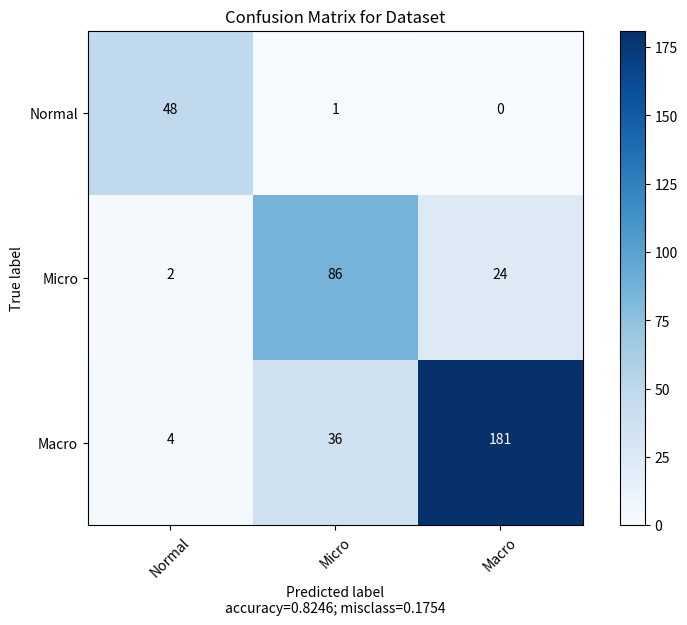

The script that saved this image:
import numpy as np

# input the row of the predicted values
cc = np.array([[48,1,0],[2,86,24],[4,36,181]])
# input the label names
labels = ['Normal', 'Micro', 'Macro']
# you can put any size. 
# Here in this example we have put 3X3. You can use it for any dimenion, NXN, where N = 2 to your desired number

# score calculate

# recall score
recall = np.diag(cc) / np.sum(cc, axis = 1) # axis 1 means column values
print(recall)

# mean of recall
mr = np.mean(recall)
print(mr)

# precision score
precision = np.diag(cc) / np.sum(cc, axis = 0) # axis 0 means row values
print(precision)

# mean of precision
mr = np.mean(recall)
print(mr)

# F1 score
F1 = 2 * (precision * recall) / (precision + recall)
print(F1)

# mean of F1 score
mf = np.mean(F1)

# plot the confusion matrix
# Plot function
def plot_confusion_matrix(cm,
                          target_names,
                          title='Confusion matrix',
                          cmap=None,
                          normalize=True):

    import matplotlib.pyplot as plt
    import numpy as np
    import itertools

    accuracy = np.trace(cm) / float(np.sum(cm))
    misclass = 1 - accuracy

    if cmap is None:
        cmap = plt.get_cmap('Blues')
    
    plt.figure(3)
    plt.figure(figsize=(8, 6))
    plt.imshow(cm, interpolation='nearest', cmap=cmap)
    plt.title(title)
    plt.colorbar()

    if target_names is not None:
        tick_marks = np.arange(len(target_names))
        plt.xticks(tick_marks, target_names, rotation=45)
        plt.yticks(tick_marks, target_names)

    if normalize:
        cm = cm.astype('float') / cm.sum(axis=1)[:, np.newaxis]


    thresh = cm.max() / 1.5 if normalize else cm.max() / 2
    for i, j in itertools.product(range(cm.shape[0]), range(cm.shape[1])):
        if normalize:
            plt.text(j, i, "{:0.4f}".format(cm[i, j]),
                     horizontalalignment="center",
                     color="white" if cm[i, j] > thresh else "black")
        else:
            plt.text(j, i, "{:,}".format(cm[i, j]),
                     horizontalalignment="center",
                     color="white" if cm[i, j] > thresh else "black")

    
    plt.tight_layout()
    plt.ylabel('True label')
    plt.xlabel('Predicted label\naccuracy={:0.4f}; misclass={:0.4f}'.format(accuracy, misclass))
    plt.savefig('confusion_matrix.pdf', bbox_inches='tight')
    pass

plot_confusion_matrix(cm = cc, 
                      normalize    = False,
                      target_names = labels,
                      title        = "Confusion Matrix for Dataset")